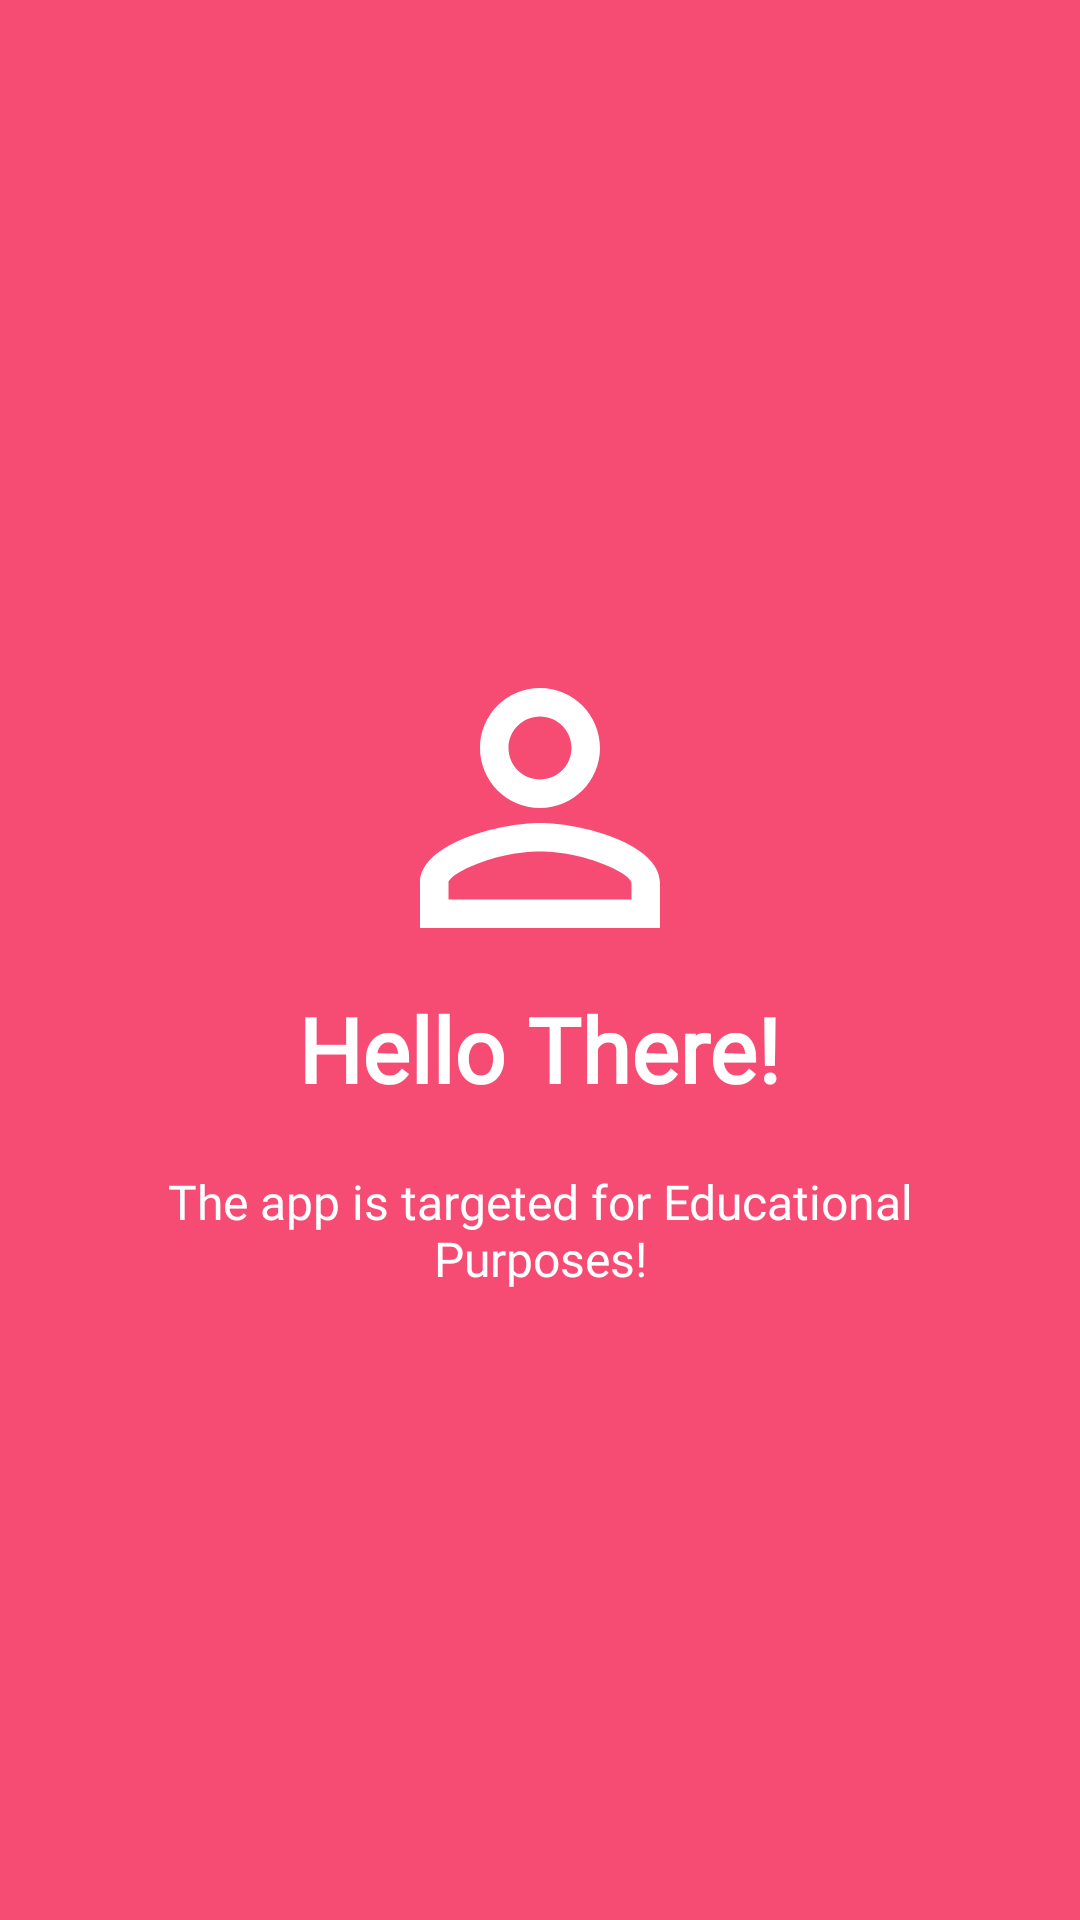

Write the Android layout XML for this screen, with the resource values it uses.
<!-- AndroidManifest.xml: application theme AppTheme -->
<!-- res/layout/welcome_slide1.xml -->
<?xml version="1.0" encoding="utf-8"?>
<RelativeLayout xmlns:android="http://schemas.android.com/apk/res/android"
    android:layout_width="match_parent"
    android:layout_height="match_parent"
    android:background="@color/bg_screen1">

    <LinearLayout
        android:layout_width="wrap_content"
        android:layout_height="wrap_content"
        android:layout_centerInParent="true"
        android:gravity="center_horizontal"
        android:orientation="vertical">

        <ImageView
            android:layout_width="@dimen/img_width_height"
            android:layout_height="@dimen/img_width_height"
            android:src="@drawable/ic_person" />

        <TextView
            android:layout_width="wrap_content"
            android:layout_height="wrap_content"
            android:text="@string/slide_1_title"
            android:fontFamily="@font/cav"
            android:textColor="@android:color/white"
            android:textSize="@dimen/slide_title"
            android:textStyle="bold" />

        <TextView
            android:layout_width="wrap_content"
            android:layout_height="wrap_content"
            android:layout_marginTop="20dp"
            android:paddingLeft="@dimen/desc_padding"
            android:paddingRight="@dimen/desc_padding"
            android:fontFamily="@font/cav"
            android:text="@string/slide_1_desc"
            android:textAlignment="center"
            android:textColor="@android:color/white"
            android:textSize="@dimen/slide_desc" />

    </LinearLayout>
</RelativeLayout>
<!-- resources referenced by this layout -->
<resources>
  <color name="bg_screen1">#f64c73</color>
  <dimen name="desc_padding">40dp</dimen>
  <dimen name="img_width_height">120dp</dimen>
  <dimen name="slide_desc">16dp</dimen>
  <dimen name="slide_title">30dp</dimen>
  <!-- drawable ic_person (drawable) -->
  <vector android:height="174dp" android:tint="#FFFFFF"
      android:viewportHeight="24.0" android:viewportWidth="24.0"
      android:width="174dp" xmlns:android="http://schemas.android.com/apk/res/android">
      <path android:fillColor="#FF000000" android:pathData="M12,5.9c1.16,0 2.1,0.94 2.1,2.1s-0.94,2.1 -2.1,2.1S9.9,9.16 9.9,8s0.94,-2.1 2.1,-2.1m0,9c2.97,0 6.1,1.46 6.1,2.1v1.1L5.9,18.1L5.9,17c0,-0.64 3.13,-2.1 6.1,-2.1M12,4C9.79,4 8,5.79 8,8s1.79,4 4,4 4,-1.79 4,-4 -1.79,-4 -4,-4zM12,13c-2.67,0 -8,1.34 -8,4v3h16v-3c0,-2.66 -5.33,-4 -8,-4z"/>
  </vector>
  <string name="slide_1_desc">The app is targeted for Educational Purposes!</string>
  <string name="slide_1_title">Hello There!</string>
  <style name="AppTheme" parent="Theme.AppCompat.Light.DarkActionBar">
          
          <item name="colorPrimary">@color/colorPrimary</item>
          <item name="colorPrimaryDark">@color/colorPrimaryDark</item>
          <item name="colorAccent">@color/colorAccent</item>
          <item name="android:windowFullscreen">true</item>
          <item name="actionBarStyle">@style/Widget.AppTheme.ActionBar</item>
      </style>
  <color name="colorPrimary">#2196F3</color>
  <color name="colorPrimaryDark">#1976D2</color>
  <color name="colorAccent">#1565C0</color>
  <style name="Widget.AppTheme.ActionBar" parent="Widget.AppCompat.ActionBar.Solid">
          
          <item name="background">@drawable/gradient_1</item>
          <item name="height">60dp</item>
          
          <item name="elevation">6dp</item>
      </style>
</resources>
